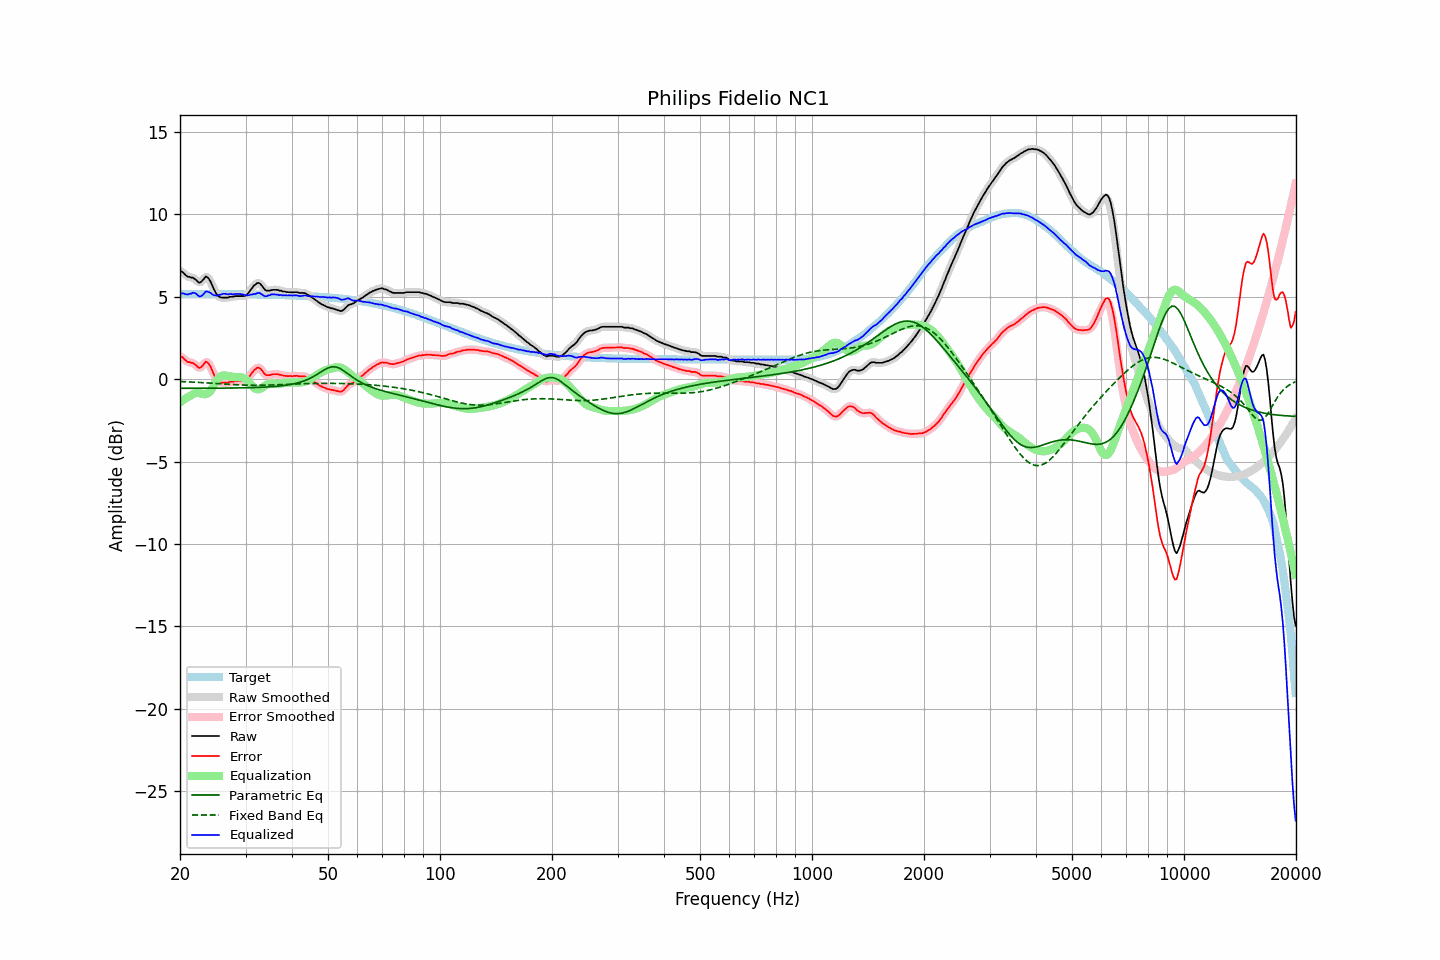

Values plotted in this chart, from the file beside it:
frequency, raw, error, smoothed, error_smoothed, equalization, parametric_eq, fixed_band_eq, equalized_raw, equalized_smoothed, target
20.00, 6.54, 1.36, 6.57, 1.40, -1.41, -0.55, -0.14, 5.13, 5.17, 5.18
20.20, 6.55, 1.37, 6.51, 1.33, -1.33, -0.55, -0.14, 5.21, 5.18, 5.18
20.40, 6.48, 1.30, 6.44, 1.27, -1.26, -0.55, -0.15, 5.21, 5.18, 5.18
20.61, 6.37, 1.19, 6.38, 1.20, -1.20, -0.55, -0.15, 5.17, 5.18, 5.18
20.81, 6.29, 1.11, 6.29, 1.12, -1.13, -0.55, -0.15, 5.15, 5.16, 5.17
21.02, 6.22, 1.04, 6.23, 1.06, -1.08, -0.55, -0.16, 5.14, 5.15, 5.17
21.23, 6.22, 1.04, 6.20, 1.03, -1.02, -0.55, -0.16, 5.19, 5.18, 5.17
21.44, 6.17, 0.99, 6.18, 1.01, -0.97, -0.55, -0.17, 5.19, 5.21, 5.17
21.66, 6.17, 0.99, 6.15, 0.98, -0.91, -0.55, -0.17, 5.26, 5.24, 5.17
21.87, 6.10, 0.92, 6.09, 0.92, -0.86, -0.55, -0.18, 5.24, 5.23, 5.17
22.09, 6.03, 0.85, 6.01, 0.84, -0.83, -0.55, -0.18, 5.20, 5.18, 5.17
22.31, 5.93, 0.75, 5.92, 0.75, -0.82, -0.55, -0.19, 5.10, 5.10, 5.17
22.54, 5.86, 0.69, 5.89, 0.71, -0.84, -0.55, -0.19, 5.02, 5.05, 5.17
22.76, 5.90, 0.73, 5.90, 0.73, -0.86, -0.55, -0.20, 5.03, 5.04, 5.17
22.99, 6.00, 0.83, 6.00, 0.83, -0.89, -0.55, -0.20, 5.11, 5.11, 5.17
23.22, 6.11, 0.94, 6.12, 0.95, -0.91, -0.55, -0.21, 5.20, 5.21, 5.17
23.45, 6.24, 1.07, 6.19, 1.02, -0.91, -0.55, -0.22, 5.33, 5.29, 5.17
23.69, 6.20, 1.03, 6.19, 1.02, -0.88, -0.54, -0.22, 5.32, 5.32, 5.17
23.92, 6.09, 0.93, 6.10, 0.93, -0.81, -0.54, -0.23, 5.29, 5.30, 5.17
24.16, 5.93, 0.77, 5.92, 0.75, -0.69, -0.54, -0.24, 5.24, 5.23, 5.17
24.40, 5.71, 0.54, 5.71, 0.55, -0.55, -0.54, -0.24, 5.17, 5.17, 5.17
24.65, 5.48, 0.31, 5.49, 0.32, -0.38, -0.54, -0.25, 5.10, 5.11, 5.17
24.89, 5.29, 0.13, 5.29, 0.12, -0.21, -0.54, -0.25, 5.09, 5.08, 5.17
25.14, 5.13, -0.04, 5.14, -0.03, -0.05, -0.54, -0.26, 5.07, 5.09, 5.17
25.39, 5.04, -0.13, 5.04, -0.13, 0.07, -0.54, -0.27, 5.11, 5.11, 5.17
25.65, 4.98, -0.19, 4.98, -0.19, 0.16, -0.54, -0.27, 5.13, 5.14, 5.16
25.91, 4.96, -0.21, 4.96, -0.21, 0.21, -0.54, -0.28, 5.17, 5.17, 5.16
26.16, 4.96, -0.21, 4.95, -0.21, 0.23, -0.54, -0.29, 5.19, 5.18, 5.16
26.43, 4.96, -0.21, 4.95, -0.21, 0.23, -0.54, -0.29, 5.19, 5.18, 5.16
26.69, 4.96, -0.21, 4.96, -0.20, 0.22, -0.54, -0.30, 5.17, 5.17, 5.16
26.96, 4.96, -0.20, 4.97, -0.19, 0.20, -0.54, -0.31, 5.15, 5.17, 5.16
27.23, 5.01, -0.15, 4.99, -0.17, 0.18, -0.53, -0.31, 5.18, 5.16, 5.16
27.50, 5.01, -0.15, 5.01, -0.15, 0.16, -0.53, -0.32, 5.16, 5.16, 5.16
27.77, 5.01, -0.15, 5.02, -0.13, 0.14, -0.53, -0.32, 5.15, 5.17, 5.16
28.05, 5.05, -0.11, 5.03, -0.12, 0.13, -0.53, -0.33, 5.18, 5.17, 5.16
28.33, 5.05, -0.11, 5.04, -0.11, 0.13, -0.53, -0.33, 5.18, 5.17, 5.16
28.62, 5.05, -0.11, 5.05, -0.11, 0.13, -0.53, -0.34, 5.17, 5.18, 5.16
28.90, 5.05, -0.11, 5.05, -0.11, 0.13, -0.53, -0.34, 5.17, 5.17, 5.15
29.19, 5.05, -0.11, 5.04, -0.11, 0.12, -0.52, -0.35, 5.16, 5.16, 5.15
29.48, 5.05, -0.11, 5.04, -0.11, 0.10, -0.52, -0.35, 5.14, 5.14, 5.15
29.78, 5.06, -0.10, 5.06, -0.09, 0.06, -0.52, -0.36, 5.11, 5.12, 5.15
30.08, 5.10, -0.05, 5.10, -0.05, -0.00, -0.52, -0.36, 5.09, 5.10, 5.15
30.38, 5.18, 0.03, 5.18, 0.03, -0.08, -0.52, -0.36, 5.09, 5.10, 5.15
30.68, 5.29, 0.14, 5.29, 0.14, -0.18, -0.51, -0.36, 5.10, 5.11, 5.15
30.99, 5.43, 0.29, 5.43, 0.28, -0.30, -0.51, -0.37, 5.14, 5.13, 5.15
31.30, 5.55, 0.41, 5.56, 0.41, -0.41, -0.51, -0.37, 5.14, 5.15, 5.14
31.61, 5.69, 0.54, 5.68, 0.53, -0.51, -0.50, -0.37, 5.18, 5.17, 5.14
31.93, 5.76, 0.61, 5.77, 0.63, -0.58, -0.50, -0.37, 5.18, 5.19, 5.14
32.24, 5.84, 0.70, 5.83, 0.69, -0.61, -0.50, -0.37, 5.22, 5.22, 5.14
32.57, 5.85, 0.71, 5.83, 0.69, -0.61, -0.49, -0.37, 5.24, 5.22, 5.14
32.89, 5.79, 0.65, 5.78, 0.64, -0.57, -0.49, -0.37, 5.21, 5.20, 5.14
33.22, 5.67, 0.53, 5.66, 0.53, -0.52, -0.48, -0.36, 5.15, 5.14, 5.14
33.55, 5.53, 0.40, 5.54, 0.40, -0.45, -0.48, -0.36, 5.08, 5.08, 5.13
33.89, 5.42, 0.28, 5.44, 0.31, -0.39, -0.48, -0.36, 5.03, 5.05, 5.13
34.23, 5.38, 0.25, 5.38, 0.25, -0.33, -0.47, -0.36, 5.05, 5.05, 5.13
34.57, 5.38, 0.25, 5.37, 0.24, -0.29, -0.46, -0.35, 5.09, 5.08, 5.13
34.92, 5.38, 0.25, 5.39, 0.26, -0.27, -0.46, -0.35, 5.11, 5.12, 5.13
35.27, 5.42, 0.29, 5.41, 0.28, -0.26, -0.45, -0.35, 5.15, 5.14, 5.12
35.62, 5.43, 0.30, 5.42, 0.30, -0.27, -0.44, -0.34, 5.16, 5.15, 5.12
35.97, 5.43, 0.31, 5.43, 0.31, -0.28, -0.44, -0.34, 5.14, 5.15, 5.12
... 635 more rows
